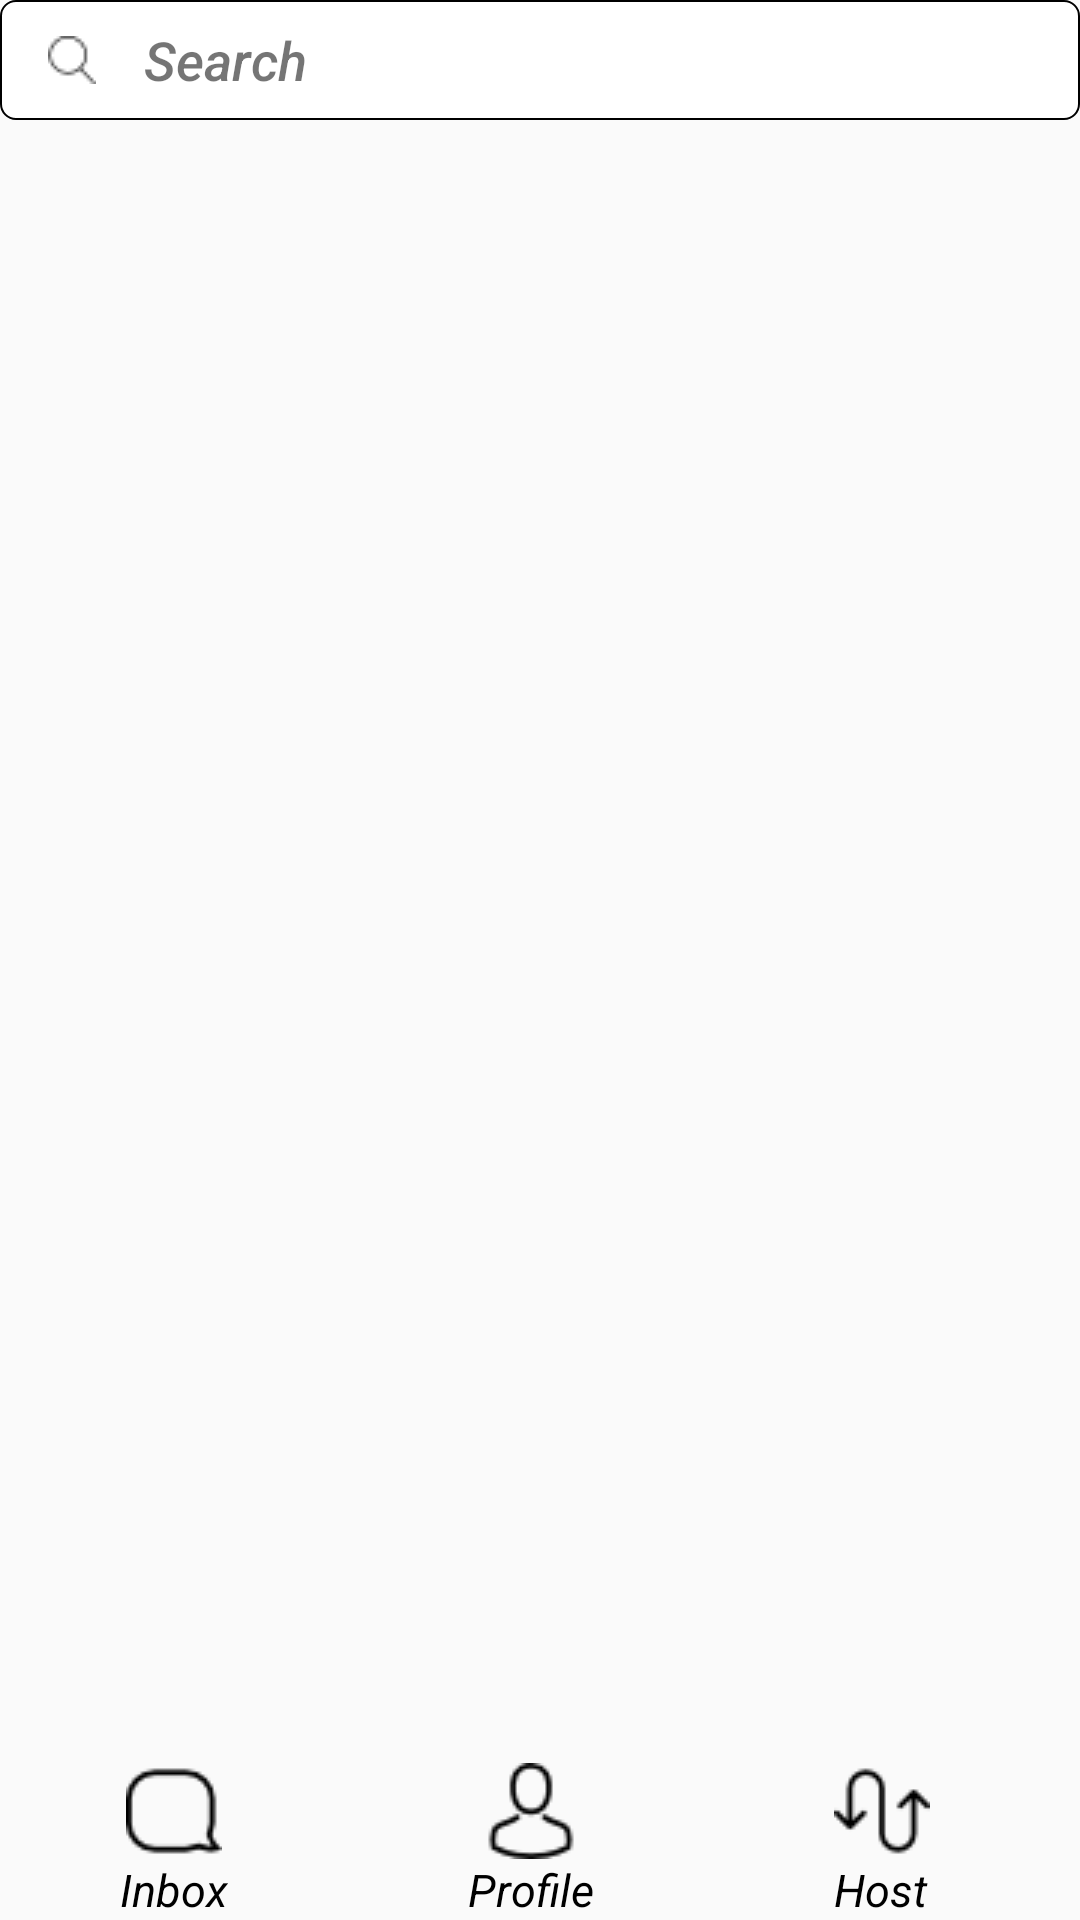

The Android layout XML behind this screen, and the referenced resources:
<!-- AndroidManifest.xml: activity theme AppTheme.NoActionBar -->
<!-- res/layout/activity_main_logged_in.xml -->
<?xml version="1.0" encoding="utf-8"?>
<RelativeLayout xmlns:android="http://schemas.android.com/apk/res/android"
    xmlns:app="http://schemas.android.com/apk/res-auto"
    xmlns:tools="http://schemas.android.com/tools"
    android:layout_width="wrap_content"
    android:layout_height="match_parent"
    tools:context="com.airbnb.activities.MainLoggedInActivity">

    <android.support.v7.widget.Toolbar
        android:id="@+id/toolbar"
        style="@style/searchbutton"
        android:layout_width="match_parent"
        android:layout_height="40dp"
        android:background="@drawable/searchbarbackground"
        android:minHeight="?attr/actionBarSize"
        app:logo="@drawable/search"
        app:title="Search"
        app:titleMarginStart="32dp"
        app:titleTextAppearance="@style/Toolbar.TitleText"

        />
    <ListView
        android:id="@+id/searchResultView"
        android:layout_width="wrap_content"
        android:layout_height="0dp"
        android:layout_above="@+id/below"
        android:layout_below="@id/toolbar"/>

    <LinearLayout
        android:id="@+id/below"
        android:layout_width="wrap_content"
        android:layout_height="wrap_content"
        android:orientation="horizontal"
        android:layout_alignParentBottom="true">
        <TextView
            android:id="@+id/inbox"
            android:layout_width="wrap_content"
            android:layout_height="match_parent"
            android:drawableTop="@drawable/inbox"
            android:paddingLeft="40dp"
            android:paddingRight="40dp"
            android:paddingTop="10dp"
            android:text="Inbox"
            android:textSize="15sp"
            android:textStyle="italic"
            android:textColor="@color/black"
            />
        <TextView
            android:id="@+id/profile"
            android:layout_width="wrap_content"
            android:layout_height="match_parent"
            android:drawableTop="@drawable/profile"
            android:paddingLeft="40dp"
            android:paddingRight="40dp"
            android:paddingTop="10dp"
            android:text="Profile"
            android:textSize="15sp"
            android:textStyle="italic"
            android:textColor="@color/black"
            />

        <TextView
            android:id="@+id/host"
            android:layout_width="wrap_content"
            android:layout_height="match_parent"
            android:drawableTop="@drawable/arrow"
            android:paddingLeft="40dp"
            android:paddingRight="35dp"
            android:paddingTop="10dp"
            android:text="Host"
            android:textSize="15sp"
            android:textStyle="italic"
            android:textColor="@color/black"
            />


    </LinearLayout>

</RelativeLayout>
<!-- resources referenced by this layout -->
<resources>
  <!-- drawable arrow: png bitmap (drawable, 755 bytes) -->
  <!-- drawable inbox: png bitmap (drawable, 646 bytes) -->
  <!-- drawable profile: png bitmap (drawable, 821 bytes) -->
  <!-- drawable search: png bitmap (drawable, 514 bytes) -->
  <!-- drawable searchbarbackground (drawable) -->
  <?xml version="1.0" encoding="UTF-8"?>
  <shape xmlns:android="http://schemas.android.com/apk/res/android">
      <solid android:color="#FFFFFF" />
      <stroke android:width="0.5dp" android:color="@color/iron" />
      <padding android:left="1dp" android:top="1dp" android:right="1dp"
          android:bottom="1dp" />
      <corners
          android:radius="0.2dp"
          android:bottomLeftRadius="5dp"
          android:bottomRightRadius="5dp"
          android:topLeftRadius="5dp"
          android:topRightRadius="5dp"/>
  </shape>
  <style name="Toolbar.TitleText" parent="TextAppearance.Widget.AppCompat.Toolbar.Title">
          <item name="android:textSize">18sp</item>
          <item name="android:textColor">@color/iron</item>
          <item name="android:textStyle">italic</item>
      </style>
  <style name="AppTheme.NoActionBar">
          <item name="windowActionBar">false</item>
          <item name="windowNoTitle">true</item>
      </style>
  <!-- not gathered from this repository: default colours our renderer supplied (Android Studio template values) -->
  <color name="black">#FF000000</color>
</resources>
